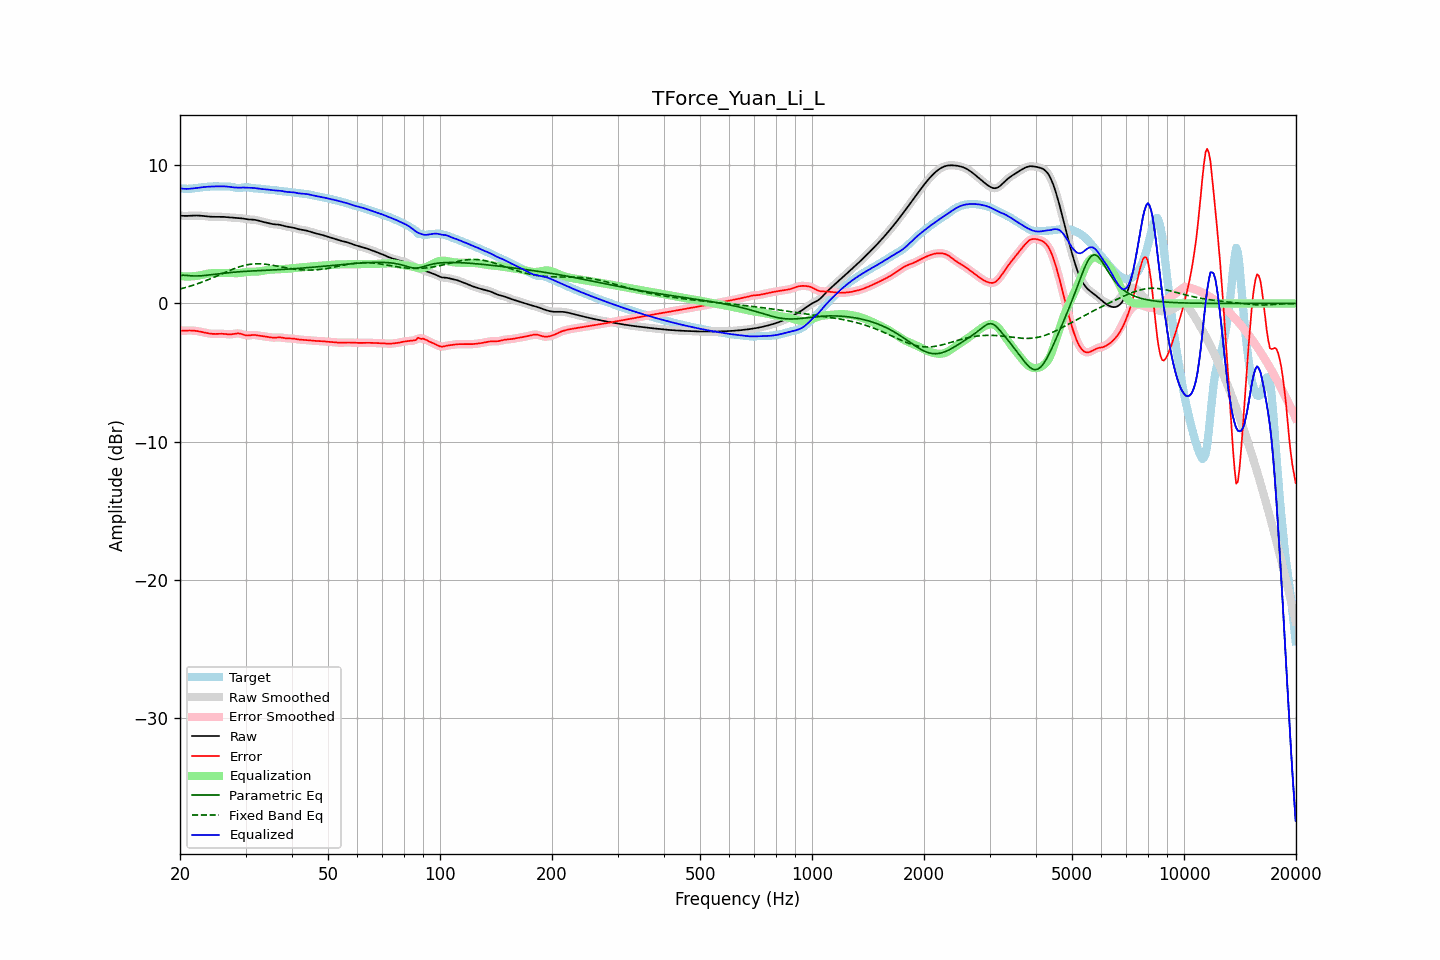

Data behind this chart, as committed beside it:
frequency, raw, error, smoothed, error_smoothed, equalization, parametric_eq, fixed_band_eq, equalized_raw, equalized_smoothed, target
20.00, 6.36, -1.97, 6.36, -1.97, 1.98, 2.02, 1.05, 8.35, 8.35, 8.33
20.20, 6.35, -1.97, 6.35, -1.97, 1.97, 2.03, 1.08, 8.33, 8.33, 8.33
20.40, 6.35, -1.97, 6.35, -1.97, 1.96, 2.05, 1.11, 8.31, 8.31, 8.32
20.61, 6.34, -1.97, 6.34, -1.97, 1.96, 2.04, 1.14, 8.30, 8.30, 8.31
20.81, 6.34, -1.96, 6.34, -1.96, 1.96, 2.04, 1.17, 8.30, 8.30, 8.31
21.02, 6.35, -1.96, 6.35, -1.96, 1.96, 2.02, 1.21, 8.30, 8.30, 8.31
21.23, 6.35, -1.96, 6.35, -1.96, 1.96, 2.01, 1.24, 8.31, 8.31, 8.31
21.44, 6.36, -1.96, 6.36, -1.96, 1.96, 2.00, 1.28, 8.32, 8.32, 8.32
21.66, 6.36, -1.96, 6.36, -1.96, 1.97, 1.99, 1.32, 8.33, 8.33, 8.33
21.87, 6.37, -1.97, 6.37, -1.97, 1.98, 1.99, 1.36, 8.34, 8.34, 8.34
22.09, 6.37, -1.99, 6.37, -1.99, 1.99, 1.99, 1.39, 8.36, 8.36, 8.36
22.31, 6.37, -2.01, 6.37, -2.01, 2.01, 1.99, 1.44, 8.37, 8.37, 8.37
22.54, 6.36, -2.03, 6.36, -2.03, 2.03, 2.00, 1.48, 8.39, 8.39, 8.39
22.76, 6.35, -2.05, 6.35, -2.05, 2.05, 2.00, 1.52, 8.41, 8.41, 8.40
22.99, 6.34, -2.07, 6.34, -2.08, 2.08, 2.01, 1.56, 8.42, 8.42, 8.42
23.22, 6.33, -2.10, 6.33, -2.10, 2.10, 2.02, 1.61, 8.43, 8.43, 8.43
23.45, 6.32, -2.13, 6.32, -2.13, 2.13, 2.03, 1.65, 8.44, 8.44, 8.44
23.69, 6.30, -2.15, 6.30, -2.15, 2.15, 2.05, 1.70, 8.45, 8.45, 8.45
23.92, 6.29, -2.17, 6.29, -2.17, 2.17, 2.06, 1.75, 8.46, 8.46, 8.46
24.16, 6.28, -2.19, 6.28, -2.19, 2.18, 2.07, 1.80, 8.47, 8.47, 8.47
24.40, 6.28, -2.20, 6.28, -2.20, 2.19, 2.09, 1.84, 8.47, 8.47, 8.48
24.65, 6.28, -2.21, 6.28, -2.21, 2.20, 2.10, 1.89, 8.48, 8.48, 8.48
24.89, 6.28, -2.21, 6.28, -2.21, 2.20, 2.12, 1.94, 8.48, 8.48, 8.48
25.14, 6.28, -2.20, 6.28, -2.20, 2.20, 2.13, 2.00, 8.48, 8.48, 8.48
25.39, 6.28, -2.20, 6.28, -2.20, 2.20, 2.15, 2.05, 8.48, 8.48, 8.48
25.65, 6.28, -2.19, 6.28, -2.19, 2.20, 2.16, 2.10, 8.48, 8.48, 8.47
25.91, 6.28, -2.19, 6.28, -2.19, 2.21, 2.17, 2.15, 8.48, 8.48, 8.47
26.16, 6.27, -2.20, 6.27, -2.20, 2.21, 2.19, 2.20, 8.48, 8.48, 8.47
26.43, 6.26, -2.21, 6.26, -2.21, 2.22, 2.20, 2.25, 8.48, 8.48, 8.47
26.69, 6.25, -2.22, 6.25, -2.22, 2.22, 2.21, 2.30, 8.47, 8.47, 8.47
26.96, 6.24, -2.23, 6.24, -2.23, 2.22, 2.23, 2.35, 8.46, 8.46, 8.47
27.23, 6.23, -2.24, 6.23, -2.24, 2.22, 2.24, 2.40, 8.44, 8.45, 8.47
27.50, 6.22, -2.23, 6.22, -2.23, 2.21, 2.25, 2.45, 8.43, 8.43, 8.45
27.77, 6.21, -2.21, 6.21, -2.21, 2.20, 2.26, 2.49, 8.41, 8.41, 8.42
28.05, 6.21, -2.19, 6.21, -2.19, 2.19, 2.27, 2.54, 8.40, 8.40, 8.40
28.33, 6.20, -2.17, 6.20, -2.17, 2.19, 2.28, 2.58, 8.40, 8.40, 8.38
28.62, 6.20, -2.17, 6.20, -2.17, 2.20, 2.29, 2.62, 8.39, 8.39, 8.36
28.90, 6.19, -2.18, 6.19, -2.18, 2.21, 2.30, 2.66, 8.39, 8.39, 8.37
29.19, 6.17, -2.21, 6.17, -2.21, 2.22, 2.31, 2.69, 8.40, 8.40, 8.38
29.48, 6.16, -2.24, 6.16, -2.24, 2.24, 2.31, 2.73, 8.40, 8.40, 8.40
29.78, 6.14, -2.28, 6.14, -2.28, 2.26, 2.32, 2.76, 8.40, 8.40, 8.41
30.08, 6.11, -2.31, 6.12, -2.30, 2.28, 2.33, 2.78, 8.39, 8.39, 8.42
30.38, 6.10, -2.32, 6.10, -2.32, 2.29, 2.34, 2.81, 8.39, 8.39, 8.42
30.68, 6.08, -2.31, 6.09, -2.31, 2.30, 2.34, 2.83, 8.38, 8.38, 8.40
30.99, 6.08, -2.30, 6.08, -2.30, 2.30, 2.35, 2.84, 8.38, 8.38, 8.38
31.30, 6.07, -2.29, 6.07, -2.29, 2.30, 2.36, 2.86, 8.38, 8.38, 8.36
31.61, 6.06, -2.28, 6.06, -2.28, 2.30, 2.36, 2.87, 8.37, 8.37, 8.35
31.93, 6.05, -2.29, 6.05, -2.29, 2.31, 2.37, 2.87, 8.35, 8.35, 8.34
32.24, 6.02, -2.31, 6.02, -2.31, 2.31, 2.37, 2.88, 8.34, 8.34, 8.33
32.57, 6.00, -2.33, 6.00, -2.33, 2.32, 2.38, 2.88, 8.32, 8.32, 8.32
32.89, 5.96, -2.35, 5.96, -2.35, 2.34, 2.39, 2.87, 8.30, 8.30, 8.31
33.22, 5.93, -2.36, 5.93, -2.36, 2.36, 2.39, 2.87, 8.29, 8.29, 8.29
33.55, 5.90, -2.38, 5.90, -2.38, 2.38, 2.40, 2.86, 8.28, 8.28, 8.28
33.89, 5.87, -2.39, 5.87, -2.40, 2.40, 2.40, 2.85, 8.27, 8.27, 8.27
34.23, 5.84, -2.41, 5.84, -2.41, 2.42, 2.41, 2.83, 8.26, 8.26, 8.26
34.57, 5.81, -2.43, 5.81, -2.43, 2.43, 2.41, 2.82, 8.25, 8.25, 8.25
34.92, 5.78, -2.45, 5.78, -2.45, 2.45, 2.42, 2.80, 8.23, 8.23, 8.24
35.27, 5.76, -2.47, 5.76, -2.47, 2.45, 2.42, 2.78, 8.21, 8.21, 8.23
35.62, 5.74, -2.47, 5.74, -2.47, 2.46, 2.43, 2.76, 8.20, 8.20, 8.22
35.97, 5.73, -2.47, 5.73, -2.47, 2.46, 2.44, 2.74, 8.19, 8.19, 8.20
... 635 more rows
